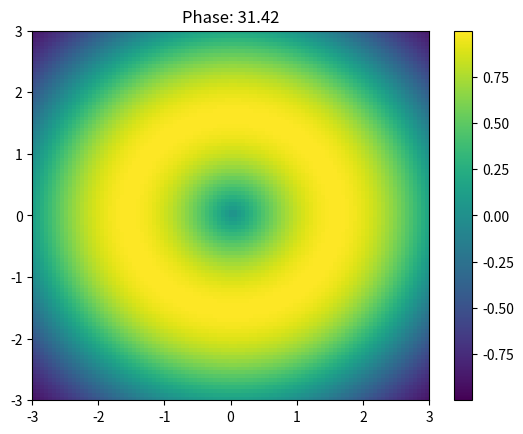

The script that saved this image:
import matplotlib.pyplot as plt
import numpy as np

y, x = np.meshgrid(np.linspace(-3, 3,100), np.linspace(-3, 3,100))

z = np.sin(x**2+y**2)
z = z[:-1, :-1]

ax = plt.subplot(111)

quad = plt.pcolormesh(x, y, z)

plt.colorbar()

plt.ion()
plt.show()

for phase in np.linspace(0,10*np.pi,200):
    z = np.sin(np.sqrt(x**2+y**2) + phase)
    z = z[:-1, :-1]

    quad.set_array(z.ravel())
    plt.title('Phase: %.2f'%phase)
    plt.draw()

plt.ioff()
plt.show()